Labelled photos from "data", an image-classification folder in BenjaminKerr/FishLens. The possible labels are: Chinook salmon, Oncorhynchus mykiss, trout.

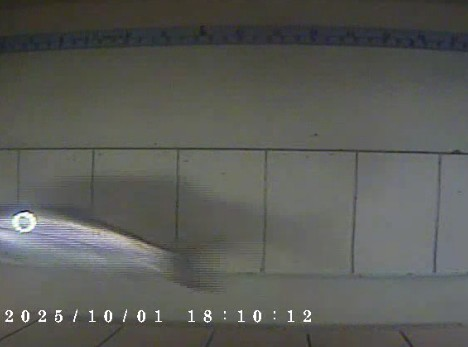
Label: Oncorhynchus mykiss

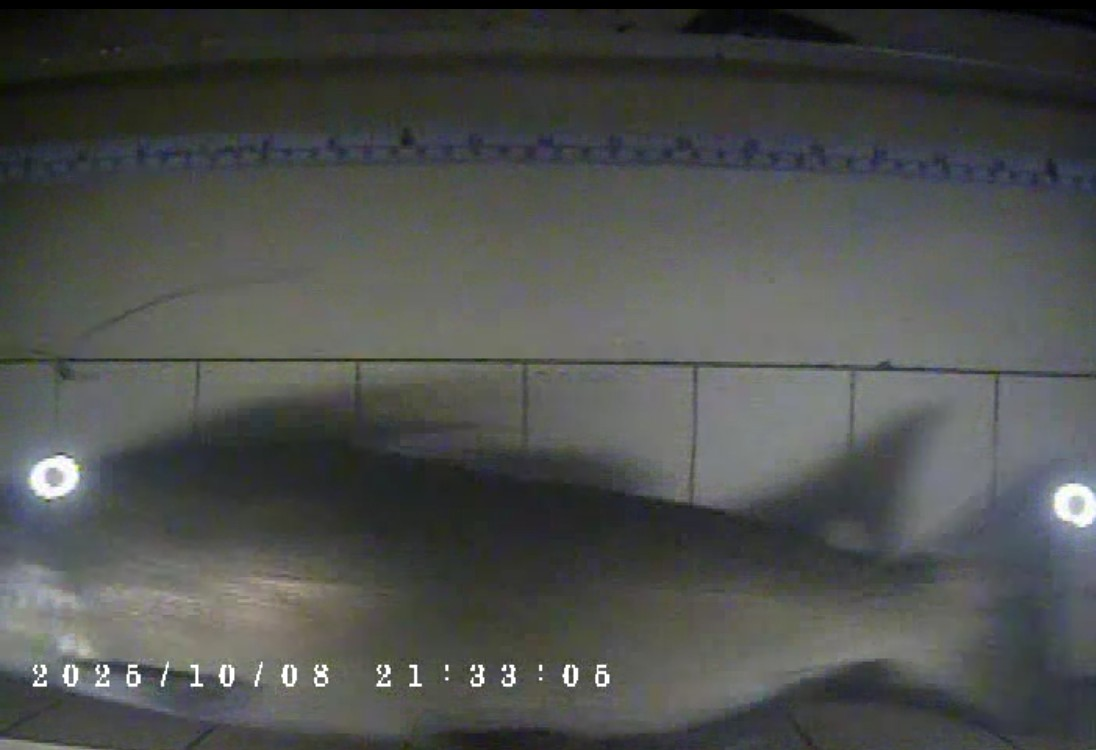
Label: Chinook salmon

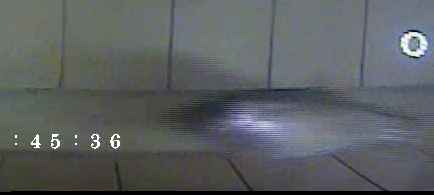
Label: Oncorhynchus mykiss

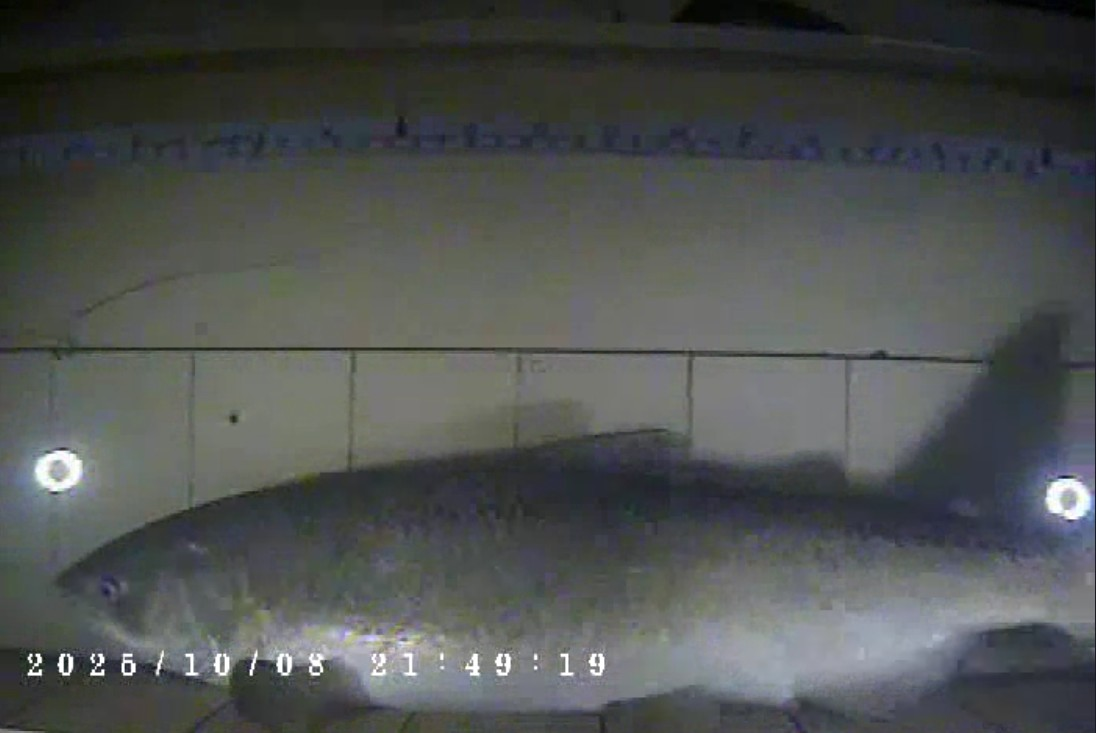
Label: Chinook salmon

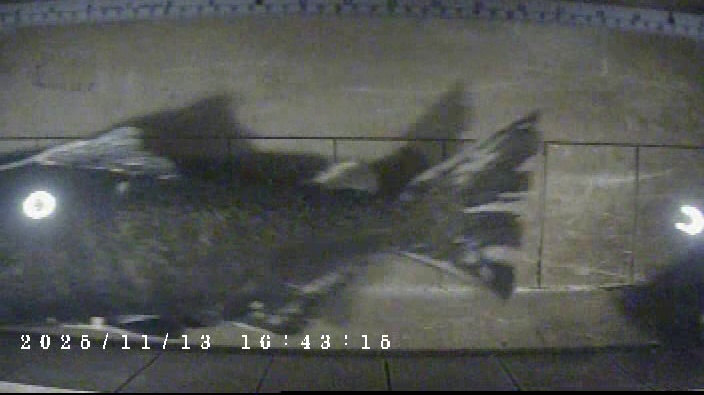
Label: Chinook salmon

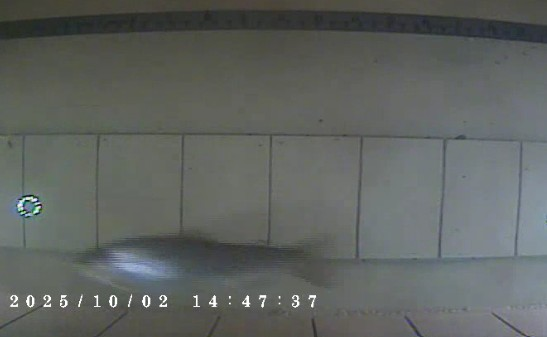
Label: Oncorhynchus mykiss
